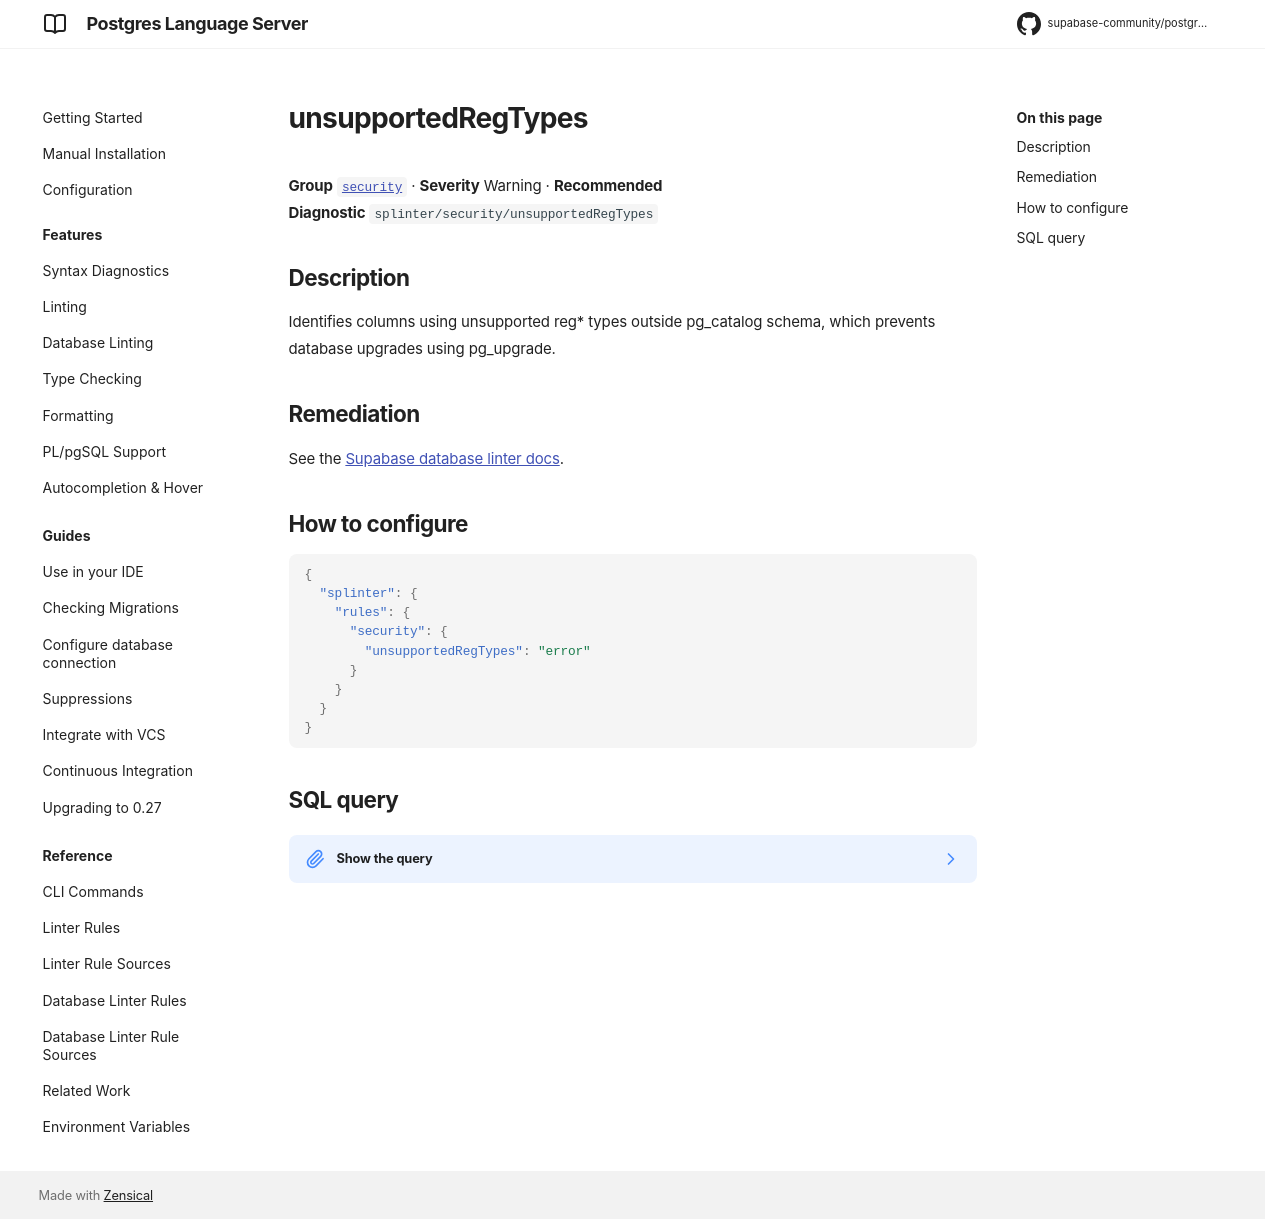

repository: supabase-community/postgres-language-server · page: 0.28.2/reference/database-rules/unsupported-reg-types/index.html · generator: mkdocs

# unsupportedRegTypes

**Group** [`security`](../database_rules.md#security) · **Severity** Warning · **Recommended**  
**Diagnostic** `splinter/security/unsupportedRegTypes`

## Description

Identifies columns using unsupported reg* types outside pg_catalog schema, which prevents database upgrades using pg_upgrade.

## Remediation

See the [Supabase database linter docs](https://supabase.com/docs/guides/database/database-linter?lint=unsupported_reg_types).

## How to configure

```json
{
  "splinter": {
    "rules": {
      "security": {
        "unsupportedRegTypes": "error"
      }
    }
  }
}
```

## SQL query

??? note "Show the query"

    ```sql
    (
    select
        'unsupported_reg_types' as "name!",
        'Unsupported reg types' as "title!",
        'WARN' as "level!",
        'EXTERNAL' as "facing!",
        array['SECURITY'] as "categories!",
        'Identifies columns using unsupported reg* types outside pg_catalog schema, which prevents database upgrades using pg_upgrade.' as "description!",
        format(
            'Table \`%s.%s\` has a column \`%s\` with unsupported reg* type \`%s\`.',
            n.nspname,
            c.relname,
            a.attname,
            t.typname
        ) as "detail!",
        'https://supabase.com/docs/guides/database/database-linter?lint=unsupported_reg_types' as "remediation!",
        jsonb_build_object(
            'schema', n.nspname,
            'name', c.relname,
            'column', a.attname,
            'type', 'table'
        ) as "metadata!",
        format(
            'unsupported_reg_types_%s_%s_%s',
            n.nspname,
            c.relname,
            a.attname
        ) AS cache_key
    from
        pg_catalog.pg_attribute a
        join pg_catalog.pg_class c
            on a.attrelid = c.oid
        join pg_catalog.pg_namespace n
            on c.relnamespace = n.oid
        join pg_catalog.pg_type t
            on a.atttypid = t.oid
        join pg_catalog.pg_namespace tn
            on t.typnamespace = tn.oid
    where
        tn.nspname = 'pg_catalog'
        and t.typname in ('regcollation', 'regconfig', 'regdictionary', 'regnamespace', 'regoper', 'regoperator', 'regproc', 'regprocedure')
        and n.nspname not in ('pg_catalog', 'information_schema', 'pgsodium'))
    ```
